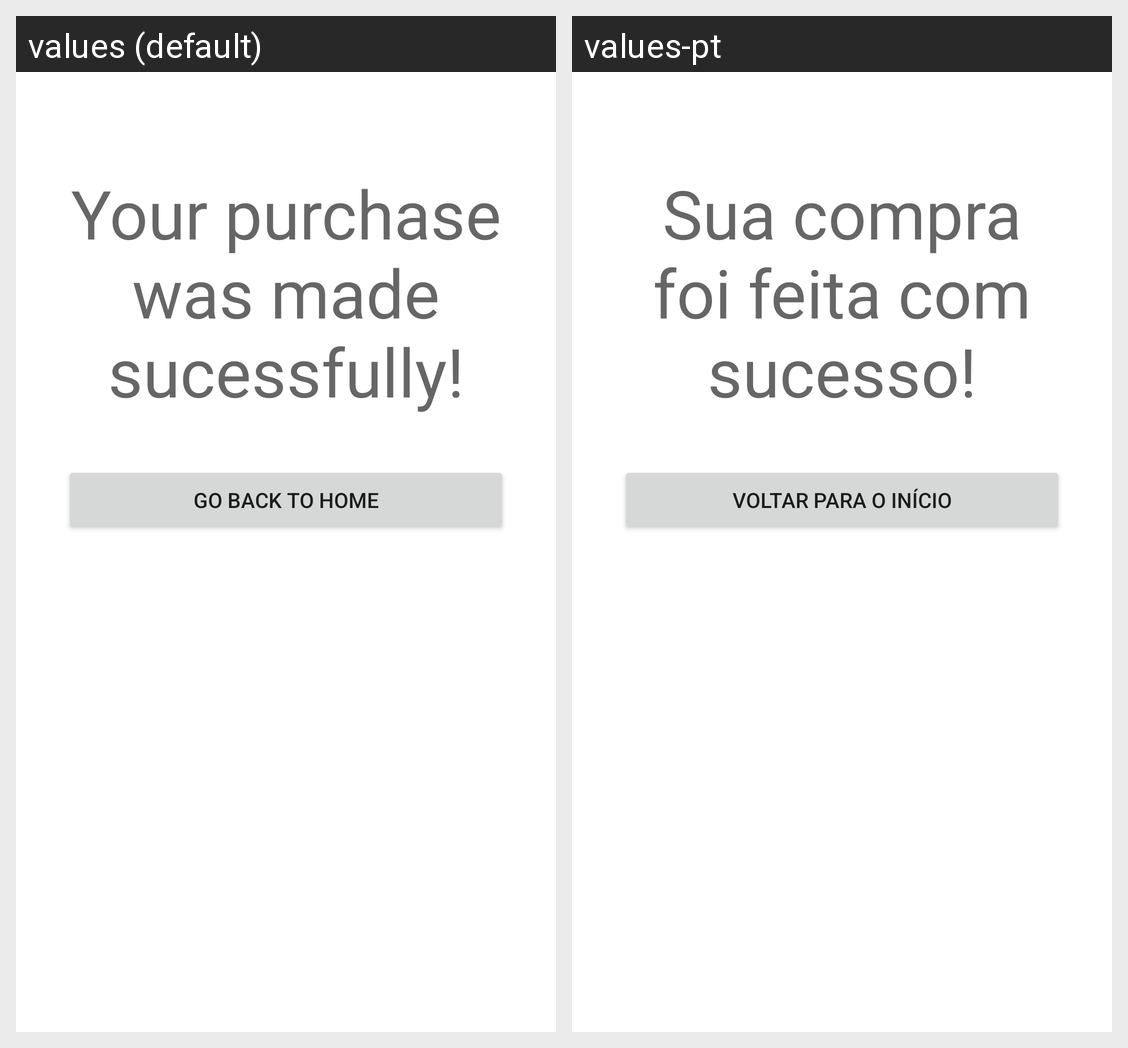

For this localized Android screen grid, give each drawn string resource with its value in every locale shown.
Android screen res/layout/activity_finished_purchase.xml rendered under 2 locales, left to right: values (default), values-pt. Device: Nexus 5 (rendered at 1080×1920; each locale shown at half size, 540×960, under a caption strip naming it); theme Theme.ProjetoFinal.
Strings drawn on this screen, with the default value and each locale's value (text and hints the layout hard-codes, and strings that could not be matched under every locale, appear in the picture but are not listed):

purchaseSucess
  values: Your purchase was made sucessfully!
  values-pt: Sua compra foi feita com sucesso!

backToHome
  values: Go back to Home
  values-pt: Voltar para o Início
